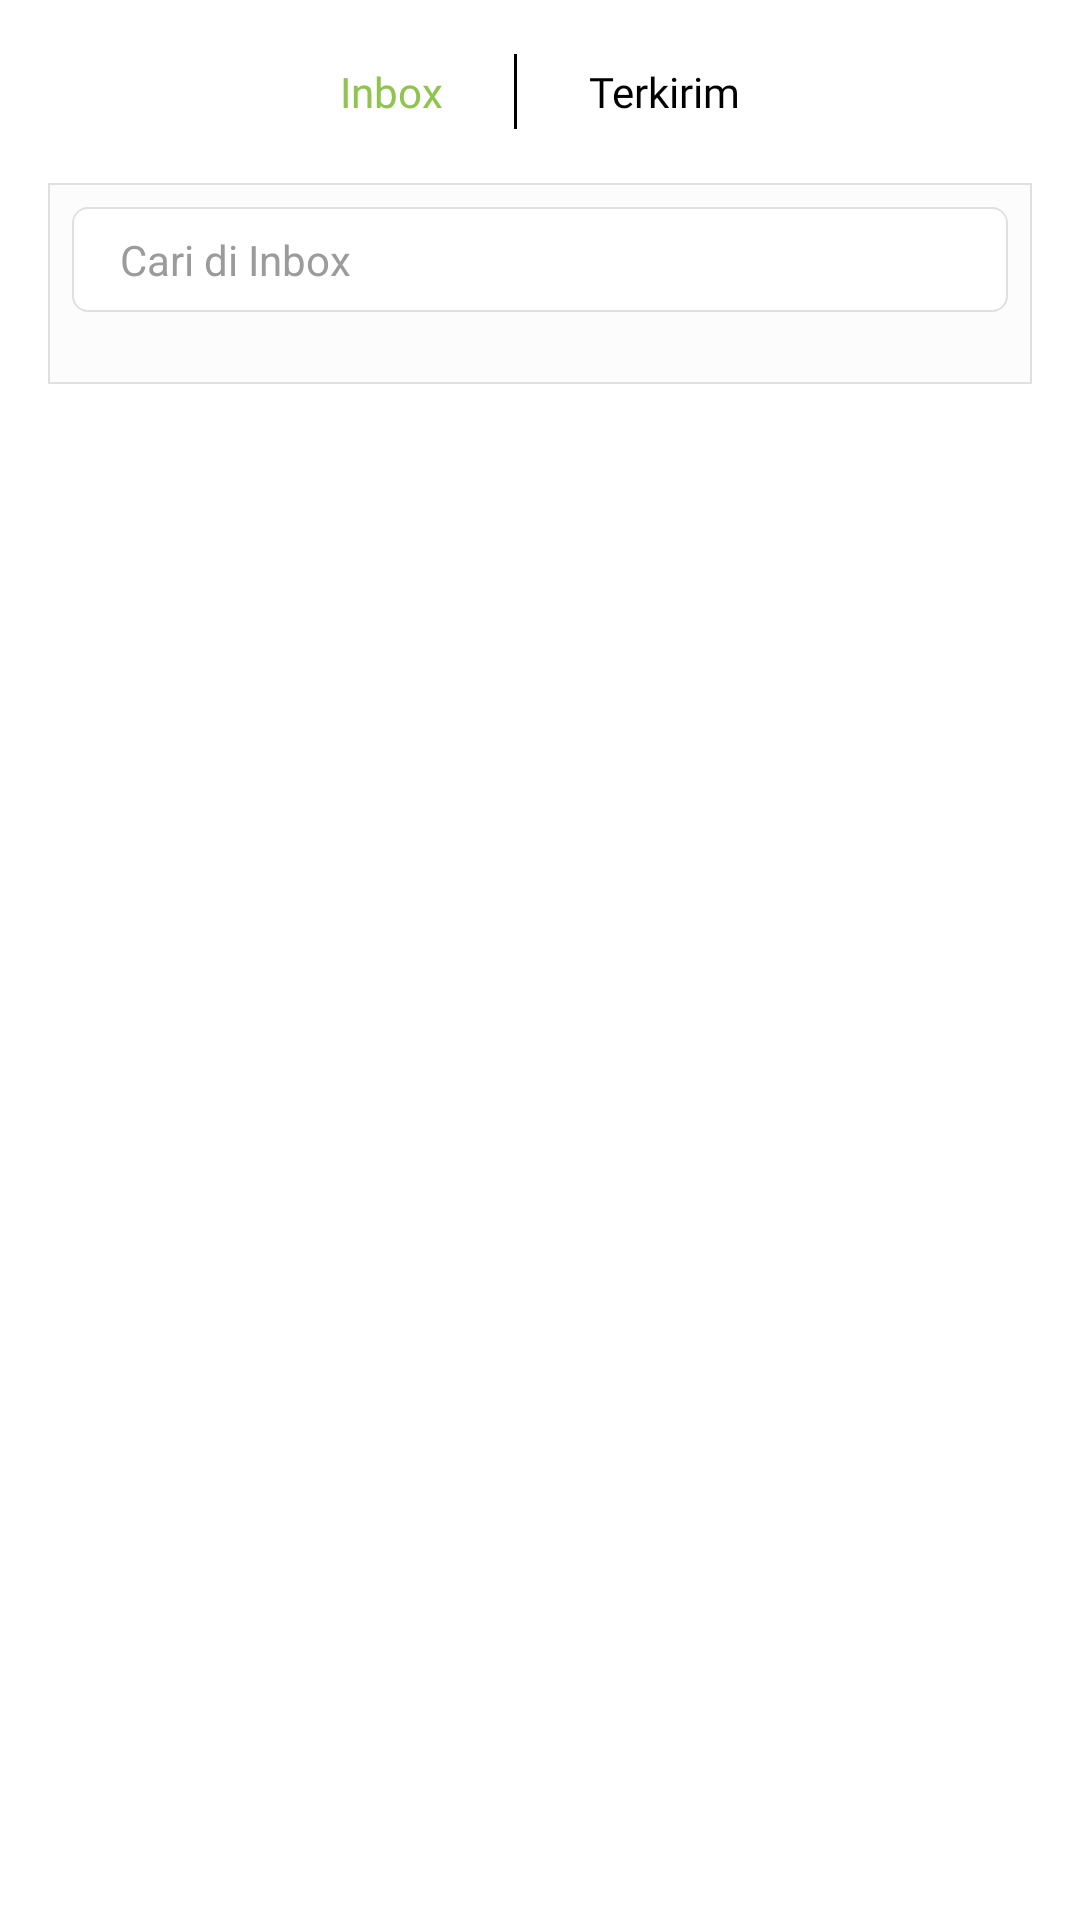

Layout XML and referenced resources for this Android screen:
<!-- AndroidManifest.xml: application theme AppTheme -->
<!-- res/layout/fragment_message_inbox.xml -->
<?xml version="1.0" encoding="utf-8"?>
<LinearLayout xmlns:android="http://schemas.android.com/apk/res/android"
    xmlns:app="http://schemas.android.com/apk/res-auto"
    xmlns:tools="http://schemas.android.com/tools"
    android:layout_width="match_parent"
    android:layout_height="match_parent"
    android:background="@color/white">

    <LinearLayout
        android:layout_width="match_parent"
        android:layout_height="wrap_content"
        android:orientation="vertical">


        <LinearLayout
            android:layout_width="match_parent"
            android:layout_height="match_parent"
            android:layout_marginLeft="@dimen/activity_vertical_margin"
            android:layout_marginRight="@dimen/activity_vertical_margin"
            android:layout_marginTop="10dp"
            android:padding="@dimen/activity_horizontal_padding"
            android:orientation="horizontal">

        <TextView
            android:id="@+id/tvInbox"
            android:layout_width="wrap_content"
            android:layout_height="wrap_content"
            android:layout_marginRight="@dimen/activity_vertical_large_margin"
            android:fontFamily="@font/proximanova_bold"
            android:text="@string/inbox"
            android:textSize="14dp"
            android:textColor="@color/light_green"
            android:gravity="right"
            android:layout_gravity="center"
            android:layout_weight="1"
            android:background="?android:attr/selectableItemBackground"
            />

        <View style="@style/vertical_black_divider" />

        <TextView
            android:id="@+id/tvSent"
            android:layout_width="wrap_content"
            android:layout_height="wrap_content"
            android:layout_marginLeft="@dimen/activity_vertical_large_margin"
            android:fontFamily="@font/proximanova_regular"
            android:text="@string/sent"
            android:textSize="14dp"
            android:textColor="@color/black"
            android:gravity="left"
            android:layout_gravity="center"
            android:layout_weight="1"
            android:background="?android:attr/selectableItemBackground"
            />


    </LinearLayout>

        <LinearLayout
            android:layout_width="match_parent"
            android:layout_height="match_parent"
            android:layout_marginLeft="@dimen/activity_vertical_margin"
            android:layout_marginRight="@dimen/activity_vertical_margin"
            android:layout_marginTop="10dp"
            android:background="@drawable/shape_border"
            android:padding="@dimen/activity_horizontal_padding"
            android:orientation="vertical">

            <android.support.design.widget.TextInputEditText
                android:layout_width="match_parent"
                android:layout_height="35dp"
                android:background="@drawable/shape_edittext"
                android:paddingLeft="@dimen/activity_horizontal_large_padding"
                android:hint="@string/search_on_inbox"
                android:layout_marginBottom="@dimen/activity_vertical_small_margin"
                android:textSize="14sp"
                android:textColorHint="@color/dark_gray"/>

            <android.support.v7.widget.RecyclerView
                android:id="@+id/rvMessage"
                android:layout_width="match_parent"
                android:layout_height="match_parent"
                tools:listitem="@layout/rv_item_message"
                android:layout_marginBottom="@dimen/activity_vertical_small_margin" />

        </LinearLayout>

    </LinearLayout>

</LinearLayout>
<!-- res/layout/rv_item_message.xml (included above) -->
<?xml version="1.0" encoding="utf-8"?>
<LinearLayout xmlns:android="http://schemas.android.com/apk/res/android"
    xmlns:app="http://schemas.android.com/apk/res-auto"
    android:orientation="vertical"
    android:layout_width="wrap_content"
    android:layout_height="wrap_content"
    android:background="@drawable/shape_no_border_gray">

    <LinearLayout
        android:layout_width="match_parent"
        android:layout_height="wrap_content"
        android:layout_marginTop="@dimen/activity_vertical_margin"
        android:layout_marginBottom="@dimen/activity_vertical_margin"
        android:orientation="horizontal">

        <ImageView
            android:id="@+id/ivProfilePicture"
            android:layout_width="60dp"
            android:layout_height="60dp"
            android:layout_marginLeft="10dp"
            android:layout_marginRight="10dp"
            android:background="@drawable/shape_circle"/>

        <LinearLayout
            android:layout_width="match_parent"
            android:layout_height="wrap_content"
            android:orientation="vertical">

            <RelativeLayout
                android:layout_width="match_parent"
                android:layout_height="wrap_content"
                android:layout_marginTop="10dp">

                <TextView
                    android:id="@+id/tvName"
                    android:layout_width="wrap_content"
                    android:layout_height="wrap_content"
                    android:fontFamily="@font/proximanova_bold"
                    android:text="Shopelago Info"
                    android:textSize="15dp"
                    android:layout_alignParentLeft="true"
                    android:textColor="@color/black"
                    />

                <TextView
                    android:id="@+id/tvDate"
                    android:layout_width="wrap_content"
                    android:layout_height="wrap_content"
                    android:fontFamily="@font/proximanova_bold"
                    android:text="5 Apr 2019"
                    android:textSize="9dp"
                    android:layout_alignParentRight="true"
                    android:textColor="@color/darker_gray"
                    />

            </RelativeLayout>

            <TextView
                android:id="@+id/tvMessage"
                android:layout_width="wrap_content"
                android:layout_height="wrap_content"
                android:fontFamily="@font/proximanova_regular"
                android:text="Lorem ipsum dolor sit amet, consectetur adipiscing elit. Fusce vulputate fermentum elit, quis suscipit dolor convallis vel. Donec libero orci, sollicitudin id augue et, elementum tristique risus."
                android:textSize="12dp"
                android:maxLength="150"
                android:ellipsize="end"
                android:maxLines="1"
                android:textColor="@color/black"
                android:layout_marginRight="10dp"
                />

            <View
                style="@style/horizontal_gray_divider"
                android:layout_width="wrap_content"
                android:layout_height="1dp"
                android:layout_marginTop="20dp"/>

        </LinearLayout>

    </LinearLayout>

</LinearLayout>
<!-- resources referenced by this layout -->
<resources>
  <color name="black">#000000</color>
  <color name="dark_gray">#9B9B9B</color>
  <color name="darker_gray">#9966675F</color>
  <color name="light_green">#8FC44D</color>
  <color name="white">#FFFFFF</color>
  <dimen name="activity_horizontal_large_padding">16dp</dimen>
  <dimen name="activity_horizontal_padding">8dp</dimen>
  <dimen name="activity_vertical_large_margin">24dp</dimen>
  <dimen name="activity_vertical_margin">16dp</dimen>
  <dimen name="activity_vertical_small_margin">8dp</dimen>
  <!-- drawable shape_border (drawable) -->
  <?xml version="1.0" encoding="utf-8"?>
  <shape xmlns:android="http://schemas.android.com/apk/res/android" android:shape="rectangle" >
      <solid android:color="@color/light_gray" />
      <stroke android:width="0.5dp" android:color="@color/gray"/>
  </shape>
  <!-- drawable shape_circle (drawable) -->
  <?xml version="1.0" encoding="utf-8"?>
  <shape xmlns:android="http://schemas.android.com/apk/res/android"
      android:shape="oval">
      <stroke
          android:width="1dp"
          android:color="@color/light_gray"/>
  </shape>
  <!-- drawable shape_edittext (drawable) -->
  <?xml version="1.0" encoding="utf-8"?>
  <shape xmlns:android="http://schemas.android.com/apk/res/android"
      android:shape="rectangle" android:padding="10dp">
      <solid android:color="@color/white"/>
      <corners
          android:bottomRightRadius="5dp"
          android:bottomLeftRadius="5dp"
          android:topLeftRadius="5dp"
          android:topRightRadius="5dp"/>
      <stroke android:width="0.5dp" android:color="@color/gray" />
  </shape>
  <string name="inbox">Inbox</string>
  <string name="search_on_inbox">Cari di Inbox</string>
  <string name="sent">Terkirim</string>
  <style name="horizontal_gray_divider">
          <item name="android:layout_width">match_parent</item>
          <item name="android:layout_height">2dp</item>
          <item name="android:background">@color/gray</item>
      </style>
  <style name="vertical_black_divider">
          <item name="android:layout_width">1dp</item>
          <item name="android:layout_height">25dp</item>
          <item name="android:background">@color/black</item>
      </style>
  <style name="AppTheme" parent="Theme.AppCompat.Light.NoActionBar">
          
          <item name="colorPrimary">@color/colorPrimary</item>
          <item name="colorPrimaryDark">@color/colorPrimaryDark</item>
          <item name="colorAccent">@color/colorAccent</item>
      </style>
  <color name="light_gray">#FCFCFC</color>
  <color name="gray">#E0E0E0</color>
  <color name="colorPrimary">#19254F</color>
  <color name="colorPrimaryDark">#19254F</color>
  <color name="colorAccent">#D81B60</color>
</resources>
